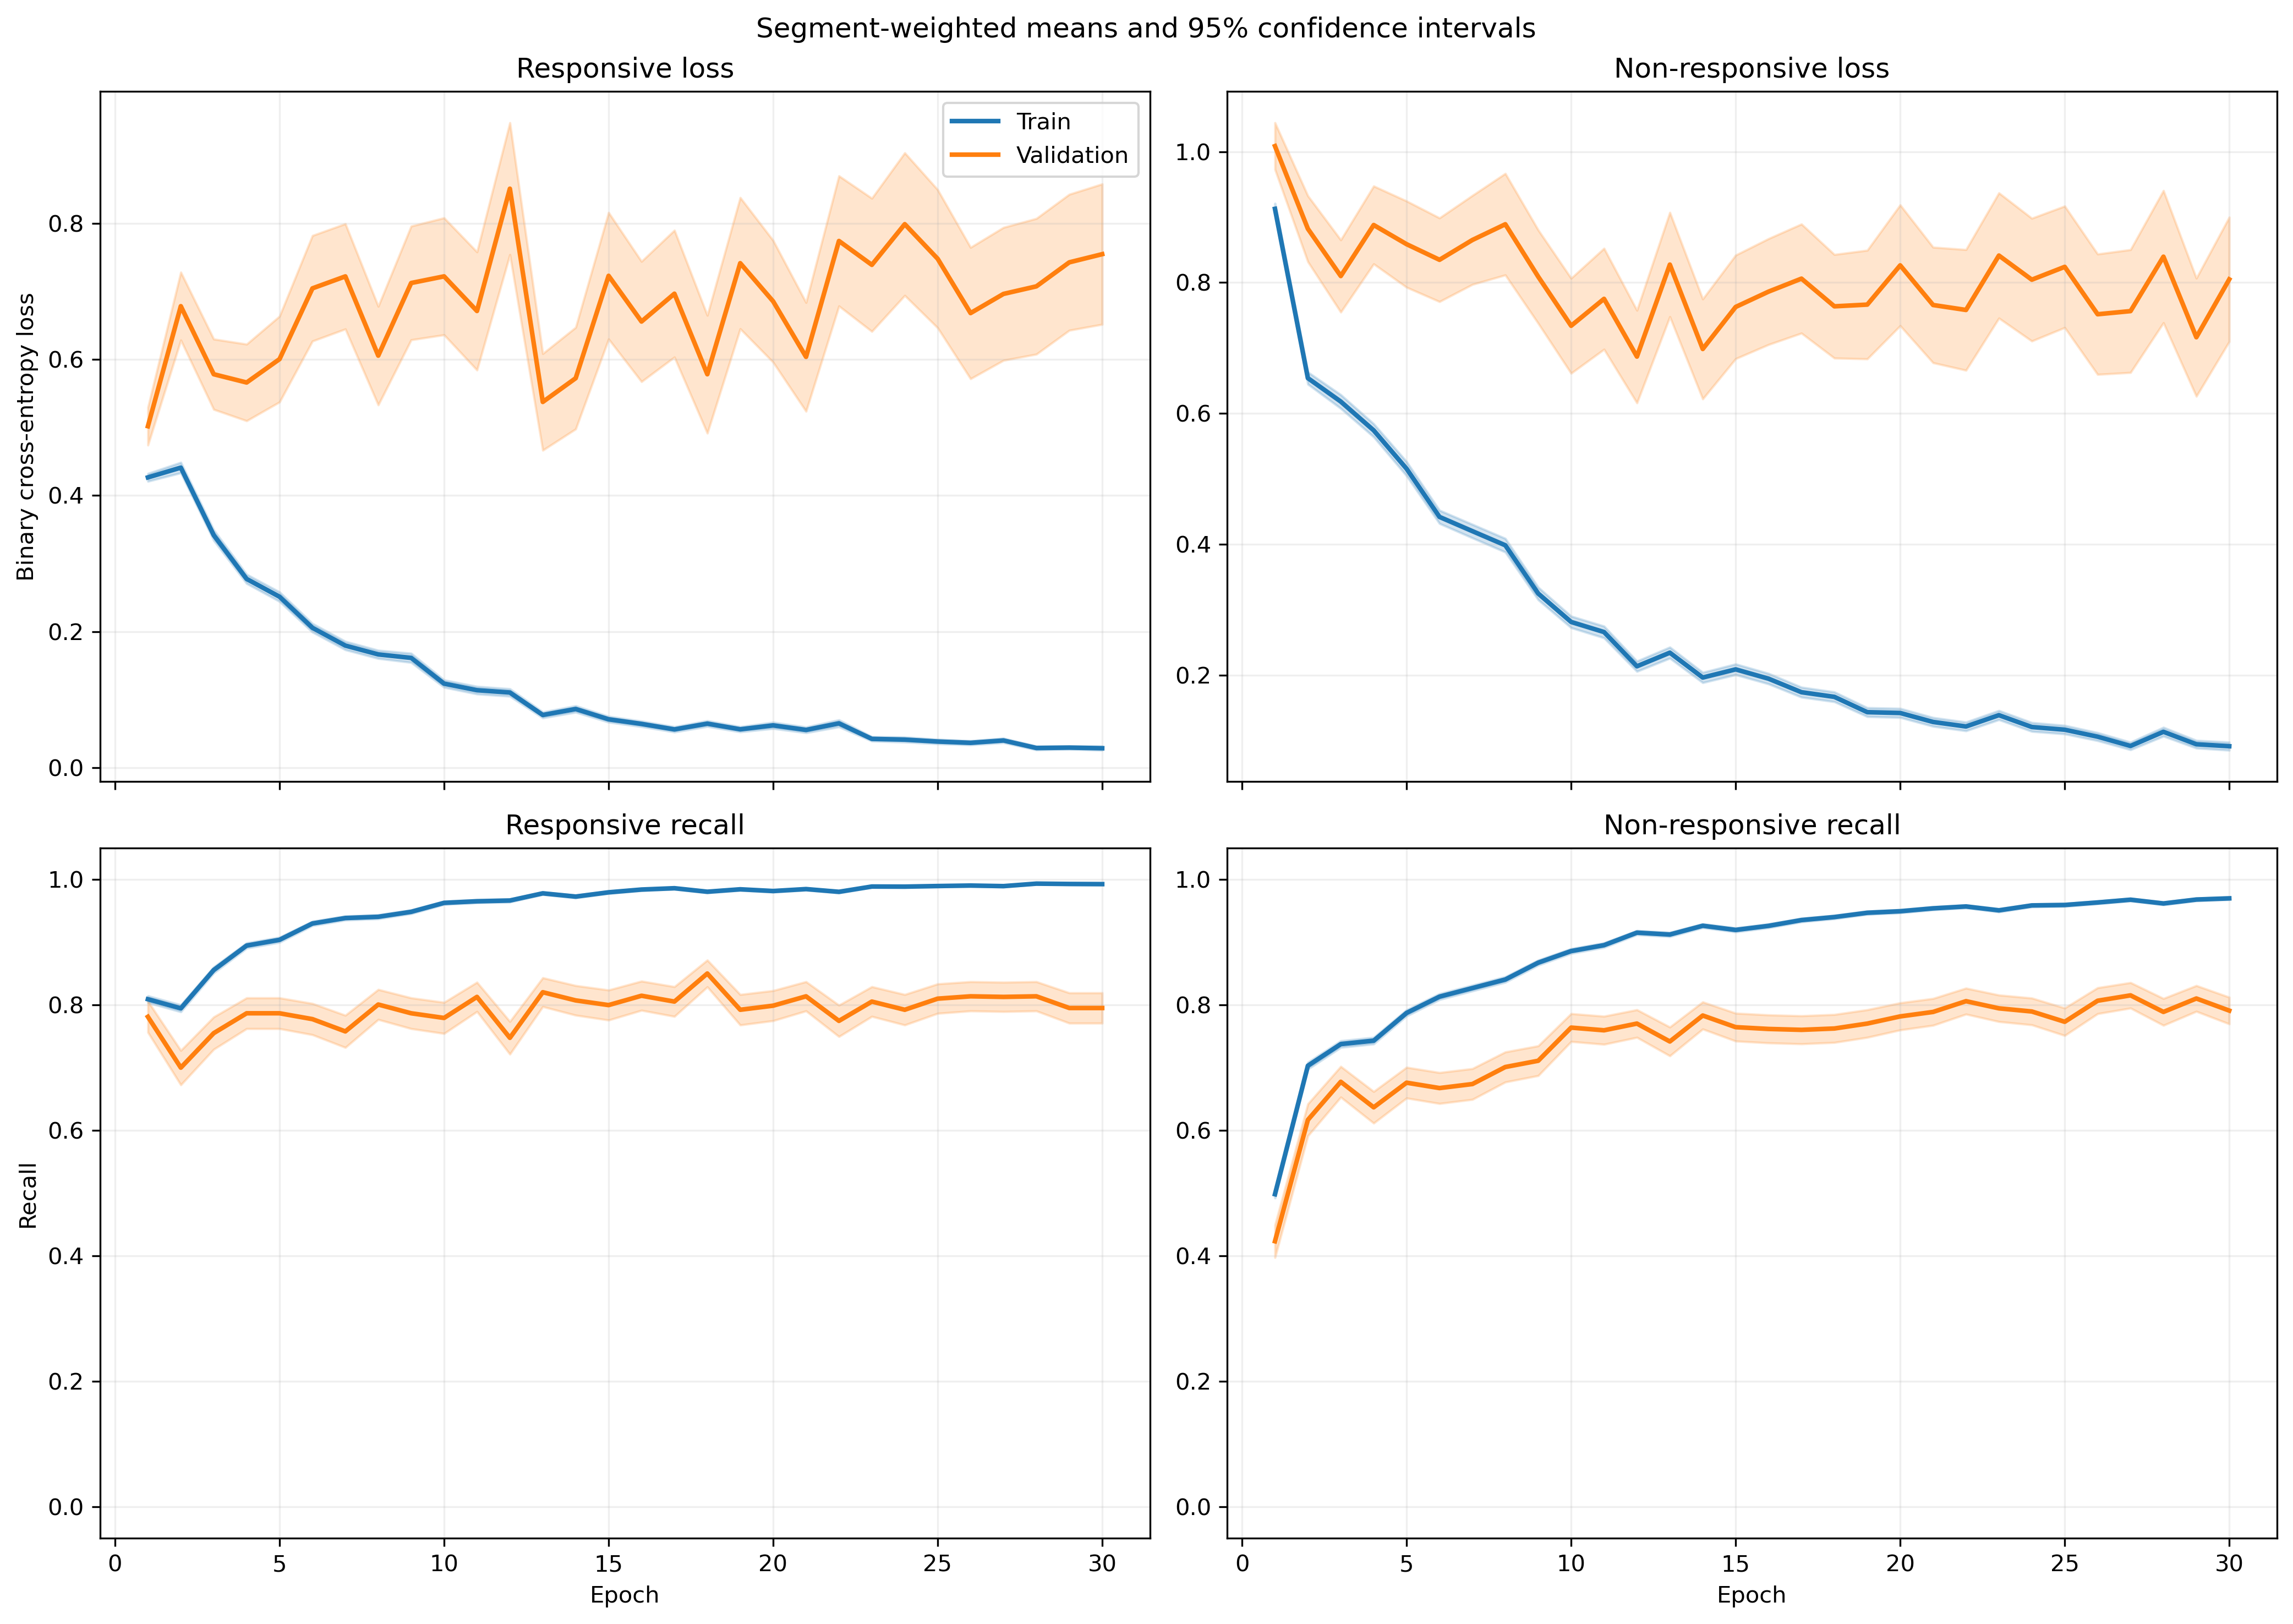

The data file committed next to this chart (first rows):
fold, epoch, split, r_loss, r_loss_count, r_loss_sum, r_loss_sum_sq, r_recall, r_recall_count, r_recall_sum, r_recall_sum_sq, nr_loss, nr_loss_count, nr_loss_sum, nr_loss_sum_sq, nr_recall, nr_recall_count, nr_recall_sum, nr_recall_sum_sq
1, 1, train, 0.4169, 1063, 443.2, 439.7, 0.8034, 1063, 854.0, 854.0, 0.9608, 1401, 1346, 2212, 0.5125, 1401, 718.0, 718.0
1, 1, validation, 0.1119, 10, 1.119, 0.1918, 1.0, 10, 10.0, 10.0, , 0, 0.0, 0.0, , 0, 0.0, 0.0
1, 2, train, 0.4208, 1063, 447.3, 456.7, 0.7874, 1063, 837.0, 837.0, 0.6114, 1401, 856.6, 1248, 0.7459, 1401, 1045, 1045
1, 2, validation, 0.07971, 10, 0.7971, 0.07811, 1.0, 10, 10.0, 10.0, , 0, 0.0, 0.0, , 0, 0.0, 0.0
1, 3, train, 0.3207, 1063, 340.9, 408.4, 0.8636, 1063, 918.0, 918.0, 0.6094, 1401, 853.8, 1530, 0.7402, 1401, 1037, 1037
1, 3, validation, 0.05052, 10, 0.5052, 0.02949, 1.0, 10, 10.0, 10.0, , 0, 0.0, 0.0, , 0, 0.0, 0.0
1, 4, train, 0.2558, 1063, 272, 348.9, 0.9097, 1063, 967.0, 967.0, 0.5802, 1401, 812.8, 1532, 0.7409, 1401, 1038, 1038
1, 4, validation, 0.04488, 10, 0.4488, 0.02382, 1.0, 10, 10.0, 10.0, , 0, 0.0, 0.0, , 0, 0.0, 0.0
1, 5, train, 0.2868, 1063, 304.8, 393.7, 0.8749, 1063, 930.0, 930.0, 0.3813, 1401, 534.3, 1047, 0.8544, 1401, 1197, 1197
1, 5, validation, 0.05109, 10, 0.5109, 0.04344, 1.0, 10, 10.0, 10.0, , 0, 0.0, 0.0, , 0, 0.0, 0.0
1, 6, train, 0.1669, 1063, 177.4, 175, 0.9473, 1063, 1007, 1007, 0.405, 1401, 567.4, 1151, 0.8266, 1401, 1158, 1158
1, 6, validation, 0.03504, 10, 0.3504, 0.02698, 1.0, 10, 10.0, 10.0, , 0, 0.0, 0.0, , 0, 0.0, 0.0
1, 7, train, 0.08904, 1063, 94.65, 84.65, 0.9765, 1063, 1038, 1038, 0.5154, 1401, 722.1, 1767, 0.8073, 1401, 1131, 1131
1, 7, validation, 0.01077, 10, 0.1077, 0.001528, 1.0, 10, 10.0, 10.0, , 0, 0.0, 0.0, , 0, 0.0, 0.0
1, 8, train, 0.1255, 1063, 133.4, 160.4, 0.9586, 1063, 1019, 1019, 0.3053, 1401, 427.7, 924.9, 0.8794, 1401, 1232, 1232
1, 8, validation, 0.02512, 10, 0.2512, 0.008833, 1.0, 10, 10.0, 10.0, , 0, 0.0, 0.0, , 0, 0.0, 0.0
1, 9, train, 0.2593, 1063, 275.6, 584.1, 0.9116, 1063, 969.0, 969.0, 0.277, 1401, 388.1, 950.8, 0.8915, 1401, 1249, 1249
1, 9, validation, 0.0115, 10, 0.115, 0.002908, 1.0, 10, 10.0, 10.0, , 0, 0.0, 0.0, , 0, 0.0, 0.0
1, 10, train, 0.08092, 1063, 86.02, 106.5, 0.9878, 1063, 1050, 1050, 0.272, 1401, 381.1, 752.2, 0.8837, 1401, 1238, 1238
1, 10, validation, 0.02234, 10, 0.2234, 0.006347, 1.0, 10, 10.0, 10.0, , 0, 0.0, 0.0, , 0, 0.0, 0.0
1, 11, train, 0.05809, 1063, 61.75, 60.49, 0.9849, 1063, 1047, 1047, 0.5513, 1401, 772.4, 2219, 0.7994, 1401, 1120, 1120
1, 11, validation, 0.01563, 10, 0.1563, 0.00689, 1.0, 10, 10.0, 10.0, , 0, 0.0, 0.0, , 0, 0.0, 0.0
1, 12, train, 0.106, 1063, 112.7, 117.8, 0.9671, 1063, 1028, 1028, 0.2312, 1401, 324, 627.6, 0.9051, 1401, 1268, 1268
1, 12, validation, 0.03584, 10, 0.3584, 0.03759, 1.0, 10, 10.0, 10.0, , 0, 0.0, 0.0, , 0, 0.0, 0.0
1, 13, train, 0.08822, 1063, 93.78, 194.4, 0.9755, 1063, 1037, 1037, 0.2311, 1401, 323.8, 839.7, 0.9129, 1401, 1279, 1279
1, 13, validation, 0.0038, 10, 0.038, 0.0002112, 1.0, 10, 10.0, 10.0, , 0, 0.0, 0.0, , 0, 0.0, 0.0
1, 14, train, 0.09618, 1063, 102.2, 130.4, 0.969, 1063, 1030, 1030, 0.1608, 1401, 225.3, 483.2, 0.9343, 1401, 1309, 1309
1, 14, validation, 0.01295, 10, 0.1295, 0.004398, 1.0, 10, 10.0, 10.0, , 0, 0.0, 0.0, , 0, 0.0, 0.0
1, 15, train, 0.06668, 1063, 70.88, 109.6, 0.9859, 1063, 1048, 1048, 0.3147, 1401, 440.9, 1013, 0.8651, 1401, 1212, 1212
1, 15, validation, 0.009339, 10, 0.09339, 0.001131, 1.0, 10, 10.0, 10.0, , 0, 0.0, 0.0, , 0, 0.0, 0.0
1, 16, train, 0.05265, 1063, 55.97, 70.39, 0.9868, 1063, 1049, 1049, 0.1399, 1401, 196, 470.9, 0.9472, 1401, 1327, 1327
1, 16, validation, 0.007792, 10, 0.07792, 0.001128, 1.0, 10, 10.0, 10.0, , 0, 0.0, 0.0, , 0, 0.0, 0.0
1, 17, train, 0.05719, 1063, 60.79, 116.1, 0.9859, 1063, 1048, 1048, 0.1247, 1401, 174.7, 422.4, 0.9507, 1401, 1332, 1332
1, 17, validation, 0.009762, 10, 0.09762, 0.004984, 1.0, 10, 10.0, 10.0, , 0, 0.0, 0.0, , 0, 0.0, 0.0
1, 18, train, 0.05192, 1063, 55.19, 115.5, 0.984, 1063, 1046, 1046, 0.1191, 1401, 166.8, 430.4, 0.9572, 1401, 1341, 1341
1, 18, validation, 0.003539, 10, 0.03539, 0.000269, 1.0, 10, 10.0, 10.0, , 0, 0.0, 0.0, , 0, 0.0, 0.0
1, 19, train, 0.03939, 1063, 41.88, 57.76, 0.9906, 1063, 1053, 1053, 0.1688, 1401, 236.4, 581.4, 0.9365, 1401, 1312, 1312
1, 19, validation, 0.01162, 10, 0.1162, 0.007826, 1.0, 10, 10.0, 10.0, , 0, 0.0, 0.0, , 0, 0.0, 0.0
1, 20, train, 0.02987, 1063, 31.75, 49.76, 0.9906, 1063, 1053, 1053, 0.1842, 1401, 258, 693.9, 0.9322, 1401, 1306, 1306
1, 20, validation, 0.003817, 10, 0.03817, 0.0002507, 1.0, 10, 10.0, 10.0, , 0, 0.0, 0.0, , 0, 0.0, 0.0
1, 21, train, 0.02917, 1063, 31, 26.25, 0.9897, 1063, 1052, 1052, 0.2199, 1401, 308, 771.7, 0.9186, 1401, 1287, 1287
1, 21, validation, 0.002141, 10, 0.02141, 7.438907209689205e-05, 1.0, 10, 10.0, 10.0, , 0, 0.0, 0.0, , 0, 0.0, 0.0
1, 22, train, 0.04019, 1063, 42.72, 54.79, 0.9859, 1063, 1048, 1048, 0.226, 1401, 316.7, 858.3, 0.9208, 1401, 1290, 1290
1, 22, validation, 0.0009113, 10, 0.009113, 1.2113224556742352e-05, 1.0, 10, 10.0, 10.0, , 0, 0.0, 0.0, , 0, 0.0, 0.0
1, 23, train, 0.08771, 1063, 93.24, 186.8, 0.9727, 1063, 1034, 1034, 0.07708, 1401, 108, 248.2, 0.9743, 1401, 1365, 1365
1, 23, validation, 0.006151, 10, 0.06151, 0.002456, 1.0, 10, 10.0, 10.0, , 0, 0.0, 0.0, , 0, 0.0, 0.0
1, 24, train, 0.02797, 1063, 29.73, 20.81, 0.9944, 1063, 1057, 1057, 0.08606, 1401, 120.6, 279.1, 0.9679, 1401, 1356, 1356
1, 24, validation, 0.00215, 10, 0.0215, 7.422076737384486e-05, 1.0, 10, 10.0, 10.0, , 0, 0.0, 0.0, , 0, 0.0, 0.0
1, 25, train, 0.04548, 1063, 48.34, 58.51, 0.9868, 1063, 1049, 1049, 0.1604, 1401, 224.7, 642.4, 0.9443, 1401, 1323, 1323
1, 25, validation, 0.001839, 10, 0.01839, 6.71426641929429e-05, 1.0, 10, 10.0, 10.0, , 0, 0.0, 0.0, , 0, 0.0, 0.0
1, 26, train, 0.01703, 1063, 18.1, 7.394, 0.9972, 1063, 1060, 1060, 0.117, 1401, 163.9, 342.3, 0.9536, 1401, 1336, 1336
1, 26, validation, 0.001657, 10, 0.01657, 4.712276495411061e-05, 1.0, 10, 10.0, 10.0, , 0, 0.0, 0.0, , 0, 0.0, 0.0
1, 27, train, 0.1006, 1063, 107, 160.6, 0.968, 1063, 1029, 1029, 0.07372, 1401, 103.3, 208.5, 0.9722, 1401, 1362, 1362
1, 27, validation, 0.004383, 10, 0.04383, 0.0003353, 1.0, 10, 10.0, 10.0, , 0, 0.0, 0.0, , 0, 0.0, 0.0
1, 28, train, 0.02834, 1063, 30.12, 31.9, 0.9925, 1063, 1055, 1055, 0.08028, 1401, 112.5, 332.4, 0.9714, 1401, 1361, 1361
1, 28, validation, 0.001125, 10, 0.01125, 6.046524754310667e-05, 1.0, 10, 10.0, 10.0, , 0, 0.0, 0.0, , 0, 0.0, 0.0
1, 29, train, 0.02204, 1063, 23.43, 12.96, 0.9953, 1063, 1058, 1058, 0.07423, 1401, 104, 228.7, 0.9714, 1401, 1361, 1361
1, 29, validation, 0.002784, 10, 0.02784, 0.0001337, 1.0, 10, 10.0, 10.0, , 0, 0.0, 0.0, , 0, 0.0, 0.0
1, 30, train, 0.03432, 1063, 36.48, 47.51, 0.9925, 1063, 1055, 1055, 0.06102, 1401, 85.49, 200.3, 0.9807, 1401, 1374, 1374
1, 30, validation, 0.003527, 10, 0.03527, 0.0002059, 1.0, 10, 10.0, 10.0, , 0, 0.0, 0.0, , 0, 0.0, 0.0
... 1,140 more rows
